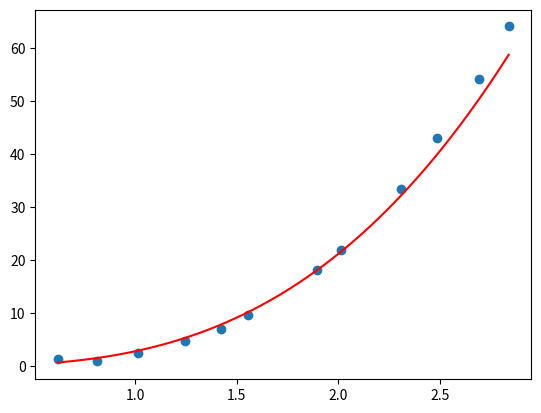

Write Python code to recreate this figure.
import numpy as np

#BEST_POT

'''
Encontre os coeficientes a e b da função potência y=axb que melhor se aproxima da seguinte lista de 12 pontos
(0.6168,1.2651)...
'''

def best_poly(x, y, grau=1):
    k = grau + 1
    A = [[0 for _ in range(k)] for _ in range(k)]
    B = [sum(y)]
    n = len(x)
    cache = {}
    for i in range(k):
        for j in range(k):
            p=i+j
            if p == 0:
                A[0][0] = n
                continue
            if p not in cache:
                cache[p] = sum([xi ** p for xi in x])
            A[i][j] = cache[p]
        if i > 0:
            B.append(sum([yi * xi ** i for xi, yi in zip(x, y)]))
    return np.linalg.solve(A, B)


def poly(x, a, b):
    return a * x ** b

def build_func(a, b):
    def temp(x):
        return poly(x, a, b)
    return temp


def modelo(x):
    a, b = 1, 5
    erro = a + (b - a) * np.random.random()
    return 1.36 * x ** 3.89 + erro

if __name__ == '__main__':


    x = [0.6168, 0.8116, 1.0133, 1.2433, 1.4222, 1.5527, 1.8941, 2.0144, 2.3082, 2.4888, 2.6954, 2.8403]
    y = [1.2651, 0.9344, 2.5704, 4.8085, 6.9219, 9.7271, 18.2057, 21.9863, 33.3691, 42.9891, 54.2406, 64.1018]
    values = [0.8076, 2.2984, 2.807]


    x_ = np.log(x)
    y_ = np.log(y)

    grau = 1

    a0, a1 = best_poly(x_, y_, grau)

    print(f'{a0 = } e {a1 = }')

    a = np.exp(a0)
    b = a1

    print(f'{a = } e {b = }')

    p = build_func(a, b)

    n = len(values)
    somas = []
    for xi in range(n):
        print(f'y(x{xi+1}) = {a * values[xi]**b}')



    import matplotlib.pyplot as plt

    plt.scatter(x, y)

    t = np.linspace(min(x), max(x), 200)
    pt = [p(ti) for ti in t]

    plt.plot(t, pt, color='r')
    plt.savefig('best_pot.png') 